Photos from the image-classification dataset "data" in the GitHub repository yashbw/ai-plastic-waste-classification. Its 4 classes are: HDPE plastic, LDPE plastic, other plastic, PET plastic.

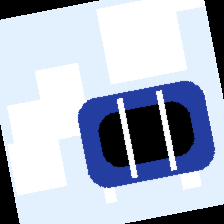
Label: PET plastic

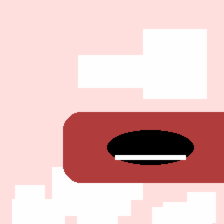
Label: other plastic

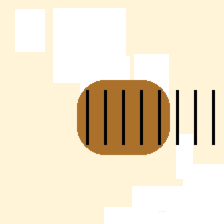
Label: LDPE plastic

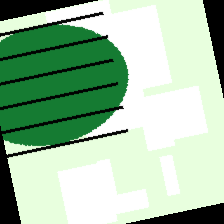
Label: HDPE plastic

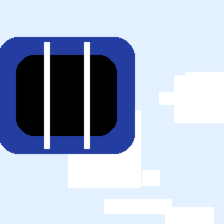
Label: PET plastic

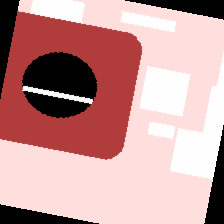
Label: other plastic
